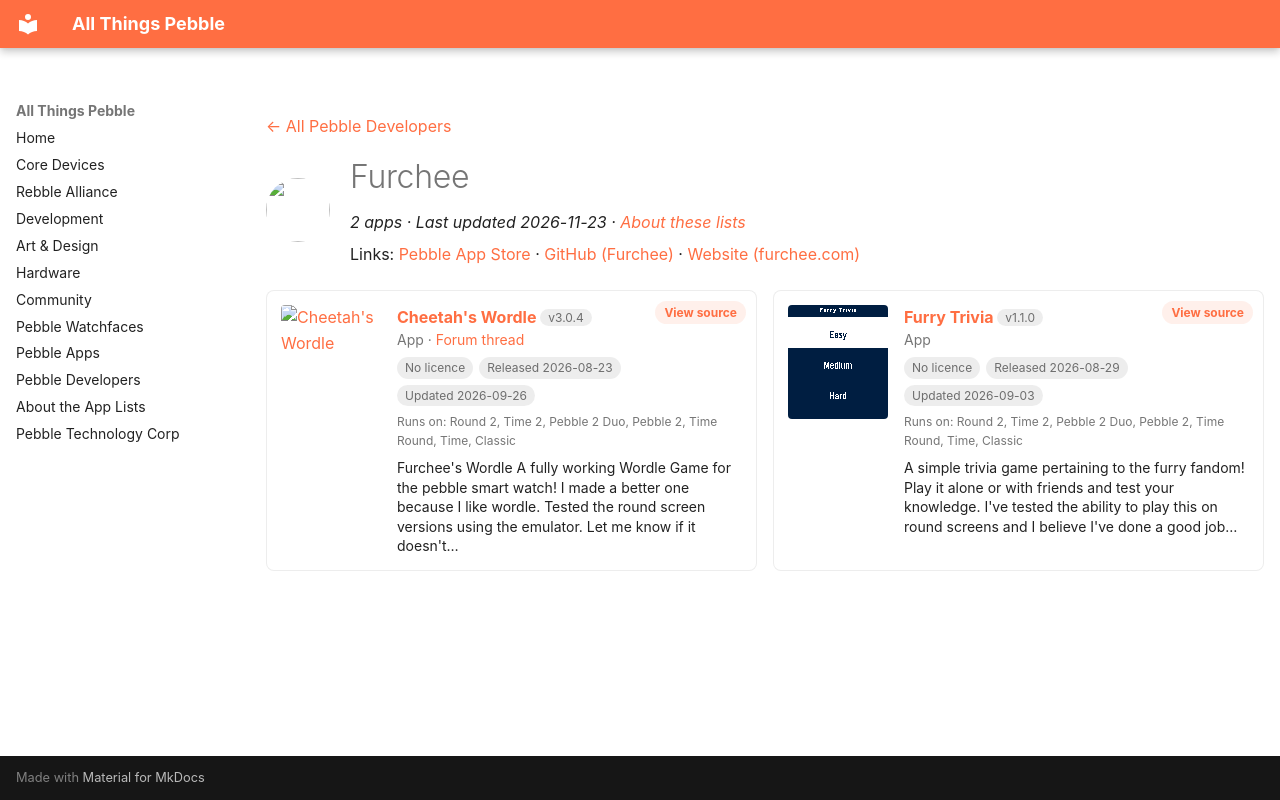

repository: saltedlolly/all-things-pebble · page: developers/furchee.html · generator: mkdocs

---
title: "Furchee"
hide:
  - toc
---

<!-- Generated by scripts/update_app_directory.py: do not edit by hand -->
[← All Pebble Developers](../developers.md)

<div class="dev-header" markdown>
<img class="dev-avatar" src="https://github.com/Furchee.png?size=128" alt="" width="64" height="64" loading="lazy" onerror="this.remove()">
<div class="dev-intro" markdown>

# Furchee

*2 apps · Last updated 2026-11-23 · [About these lists](../about-app-lists.md)*

Links: [Pebble App Store](https://apps.repebble.com/apps/dev/furchee_1bb35cbb1c9e9aa2b06fb7d0) · [GitHub (Furchee)](https://github.com/Furchee) · [Website (furchee.com)](https://furchee.com)

</div>
</div>

<div class="dev-controls" data-search-exclude hidden>
<div class="dev-filter" role="group" aria-label="Show"><button type="button" data-filter="all" aria-pressed="true">All <span>2</span></button><button type="button" data-filter="watchface" aria-pressed="false" disabled>Watchfaces <span>0</span></button><button type="button" data-filter="watchapp" aria-pressed="false">Apps <span>2</span></button></div>
<label class="dev-sort">Sort by <select><option value="updated">Recently updated</option><option value="released">Newest release</option><option value="title">A–Z</option></select></label>
</div>

<div class="app-grid dev-apps" data-search-exclude>
<div class="app-card" data-type="watchapp" data-title="cheetah&#x27;s wordle" data-released="2026-08-23" data-updated="2026-09-26">
<a class="app-shot" href="https://apps.repebble.com/f36098fd376a43f2965478cc" data-search-exclude><img src="../images/apps/f36098fd376a43f2965478cc.png" alt="Cheetah&#x27;s Wordle" loading="lazy"></a>
<div class="app-info">
<h2 class="app-name" id="app-f36098fd376a43f2965478cc"><a href="https://apps.repebble.com/f36098fd376a43f2965478cc">Cheetah&#x27;s Wordle</a> <span class="app-version" title="Latest version" data-search-exclude>v3.0.4</span></h2>
<a class="app-source" href="https://github.com/Furchee/Furchee-s-Wordle" title="Source code" data-search-exclude>View source</a>
<div class="app-dev">App · <a href="https://forum.rebble.io/t/1274" title="Discuss this app on the Rebble forum" data-search-exclude>Forum thread</a></div>
<div class="app-tags" data-search-exclude><span class="app-licence app-licence--none" title="Licence">No licence</span> <span title="First published in the app store">Released 2026-08-23</span> <span title="Latest release in the app store">Updated 2026-09-26</span></div>
<div class="app-watches" title="Supported watches" data-search-exclude>Runs on: Round 2, Time 2, Pebble 2 Duo, Pebble 2, Time Round, Time, Classic</div>
<p class="app-desc">Furchee&#x27;s Wordle A fully working Wordle Game for the pebble smart watch! I made a better one because I like wordle. Tested the round screen versions using the emulator. Let me know if it doesn&#x27;t…</p>
</div>
</div>
<div class="app-card" data-type="watchapp" data-title="furry trivia" data-released="2026-08-29" data-updated="2026-09-03">
<a class="app-shot" href="https://apps.repebble.com/0c2054e85055424aae83ff94" data-search-exclude><img src="../images/apps/0c2054e85055424aae83ff94.png" alt="Furry Trivia" loading="lazy"></a>
<div class="app-info">
<h2 class="app-name" id="app-0c2054e85055424aae83ff94"><a href="https://apps.repebble.com/0c2054e85055424aae83ff94">Furry Trivia</a> <span class="app-version" title="Latest version" data-search-exclude>v1.1.0</span></h2>
<a class="app-source" href="https://github.com/Furchee/Furry-Trivia" title="Source code" data-search-exclude>View source</a>
<div class="app-dev">App</div>
<div class="app-tags" data-search-exclude><span class="app-licence app-licence--none" title="Licence">No licence</span> <span title="First published in the app store">Released 2026-08-29</span> <span title="Latest release in the app store">Updated 2026-09-03</span></div>
<div class="app-watches" title="Supported watches" data-search-exclude>Runs on: Round 2, Time 2, Pebble 2 Duo, Pebble 2, Time Round, Time, Classic</div>
<p class="app-desc">A simple trivia game pertaining to the furry fandom! Play it alone or with friends and test your knowledge. I&#x27;ve tested the ability to play this on round screens and I believe I&#x27;ve done a good job…</p>
</div>
</div>
</div>
